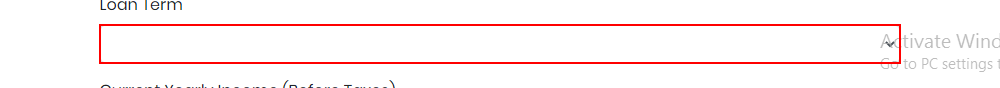
Workflow: excelhandling2

Step 1: type "[row("Term").ToString]" into the drop-down
